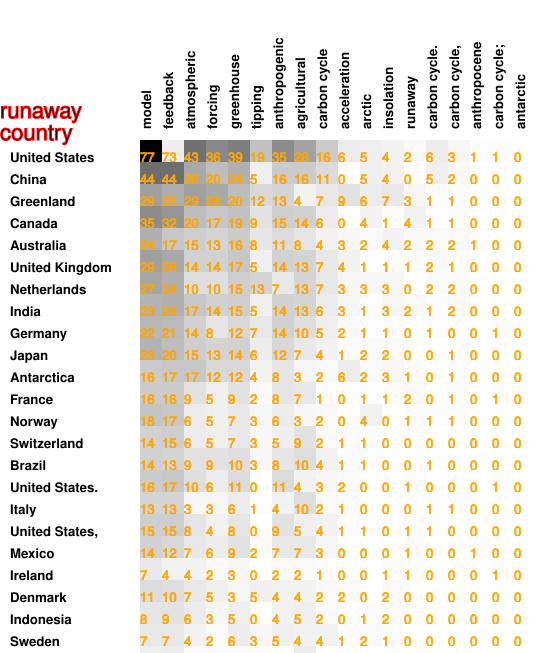

The data file committed next to this chart (first rows):
77, 73, 43, 36, 39, 19, 35, 28, 16, 6, 5, 4, 2, 6, 3, 1, 1, 0
44, 44, 26, 20, 24, 5, 16, 16, 11, 0, 5, 4, 0, 5, 2, 0, 0, 0
29, 25, 29, 26, 20, 12, 13, 4, 7, 9, 6, 7, 3, 1, 1, 0, 0, 0
35, 32, 20, 17, 19, 9, 15, 14, 6, 0, 4, 1, 4, 1, 1, 0, 0, 0
24, 17, 15, 13, 16, 8, 11, 8, 4, 3, 2, 4, 2, 2, 2, 1, 0, 0
29, 26, 14, 14, 17, 5, 14, 13, 7, 4, 1, 1, 1, 2, 1, 0, 0, 0
27, 24, 10, 10, 15, 13, 7, 13, 7, 3, 3, 3, 0, 2, 2, 0, 0, 0
23, 24, 17, 14, 15, 5, 14, 13, 6, 3, 1, 3, 2, 1, 2, 0, 0, 0
22, 21, 14, 8, 12, 7, 14, 10, 5, 2, 1, 1, 0, 1, 0, 0, 1, 0
23, 20, 15, 13, 14, 6, 12, 7, 4, 1, 2, 2, 0, 0, 1, 0, 0, 0
16, 17, 17, 12, 12, 4, 8, 3, 2, 6, 2, 3, 1, 0, 1, 0, 0, 0
16, 16, 9, 5, 9, 2, 8, 7, 1, 0, 1, 1, 2, 0, 1, 0, 1, 0
18, 17, 6, 5, 7, 3, 6, 3, 2, 0, 4, 0, 1, 1, 1, 0, 0, 0
14, 15, 6, 5, 7, 3, 5, 9, 2, 1, 1, 0, 0, 0, 0, 0, 0, 0
14, 13, 9, 9, 10, 3, 8, 10, 4, 1, 1, 0, 0, 1, 0, 0, 0, 0
16, 17, 10, 6, 11, 0, 11, 4, 3, 2, 0, 0, 1, 0, 0, 0, 1, 0
13, 13, 3, 3, 6, 1, 4, 10, 2, 1, 0, 0, 0, 1, 1, 0, 0, 0
15, 15, 8, 4, 8, 0, 9, 5, 4, 1, 1, 0, 1, 1, 0, 0, 0, 0
14, 12, 7, 6, 9, 2, 7, 7, 3, 0, 0, 0, 1, 0, 0, 1, 0, 0
7, 4, 4, 2, 3, 0, 2, 2, 1, 0, 0, 1, 1, 0, 0, 0, 1, 0
11, 10, 7, 5, 3, 5, 4, 4, 2, 2, 0, 2, 0, 0, 0, 0, 0, 0
8, 9, 6, 3, 5, 0, 4, 5, 2, 0, 1, 2, 0, 0, 0, 0, 0, 0
7, 7, 4, 2, 6, 3, 5, 4, 4, 1, 2, 1, 0, 0, 0, 0, 0, 0
5, 6, 2, 2, 2, 1, 0, 6, 0, 0, 0, 0, 0, 0, 0, 0, 0, 0
4, 4, 1, 2, 2, 3, 2, 3, 1, 0, 0, 0, 0, 1, 0, 0, 0, 0
